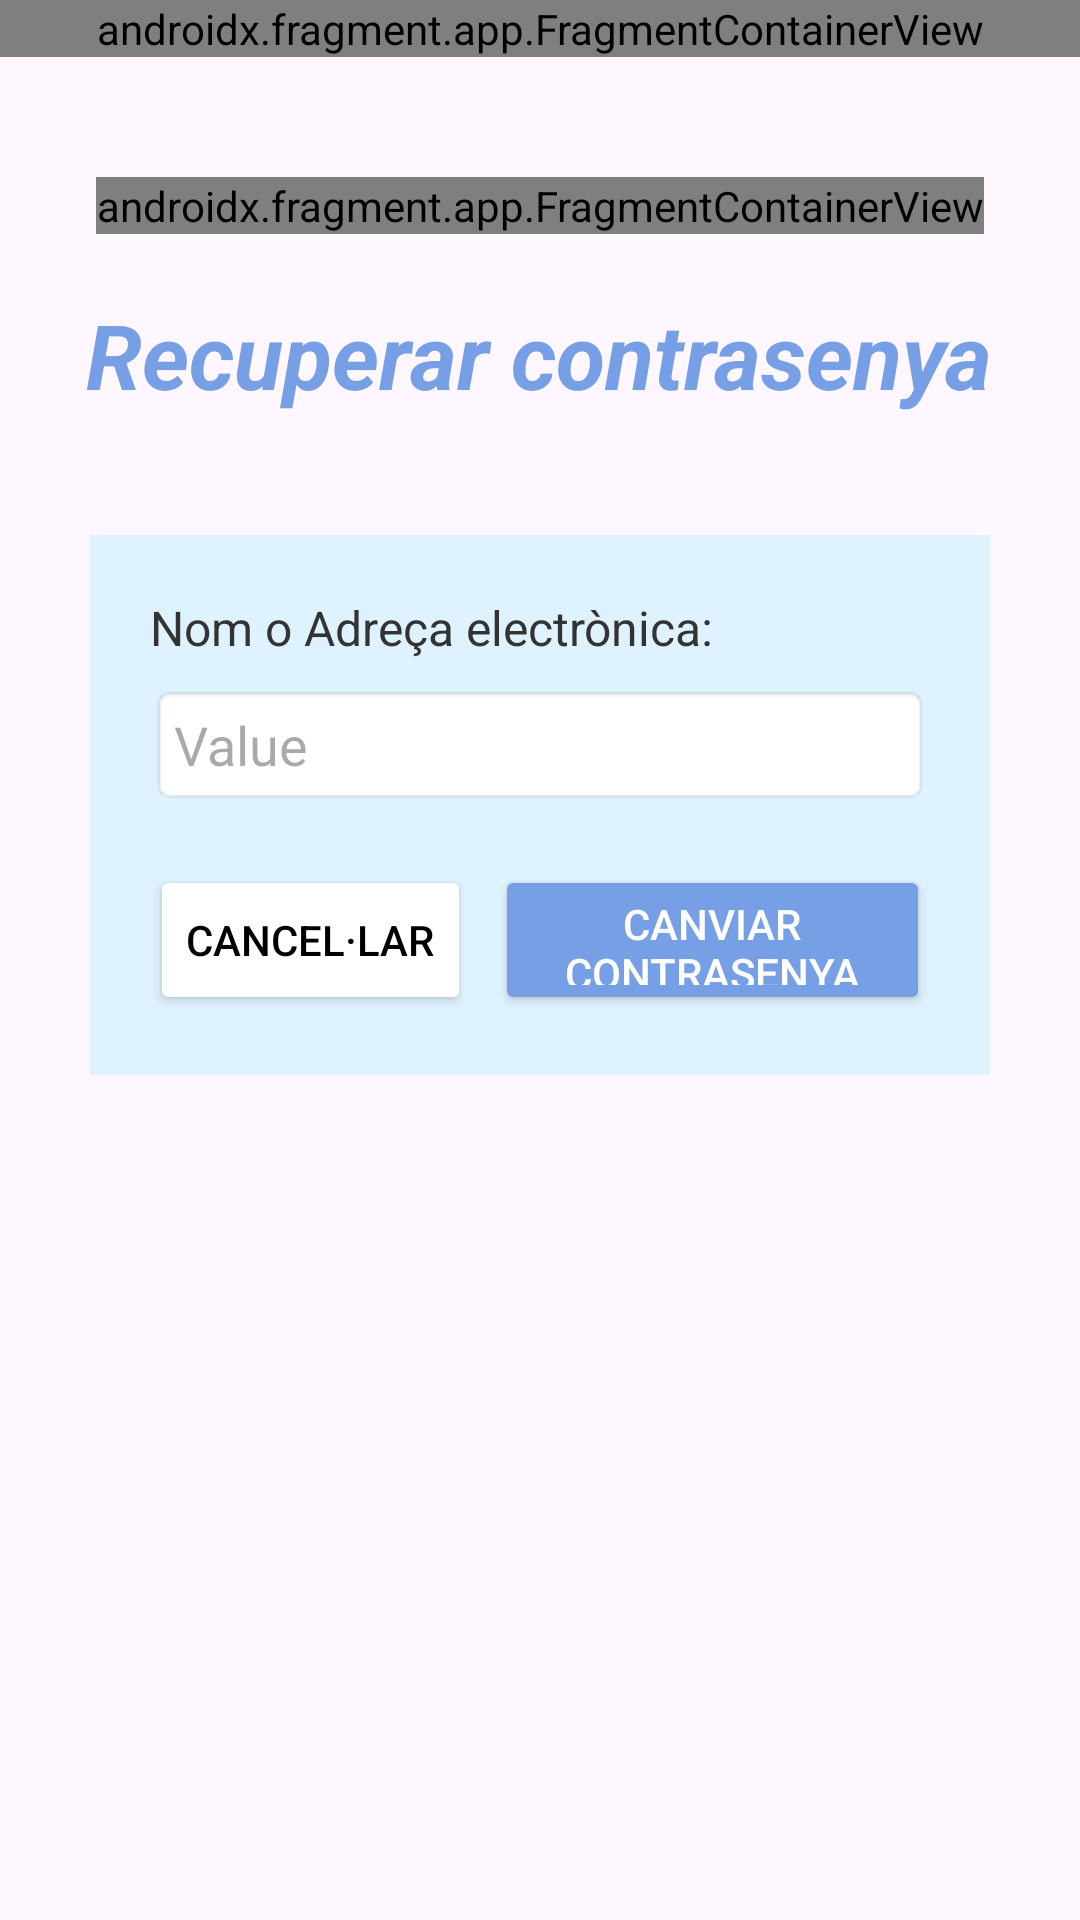

Reconstruct the res/layout file that produces this screen, plus the resources it refers to.
<!-- AndroidManifest.xml: application theme Theme.PrjAssistencies -->
<!-- res/layout/activity_recuperar_contrasenya.xml -->
<?xml version="1.0" encoding="utf-8"?>
<LinearLayout xmlns:android="http://schemas.android.com/apk/res/android"
    xmlns:tools="http://schemas.android.com/tools"
    android:id="@+id/main"
    android:layout_width="match_parent"
    android:layout_height="match_parent"
    android:orientation="vertical"
    tools:context=".RecuperarContrasenya">

    
    <androidx.fragment.app.FragmentContainerView
        android:id="@+id/trobarBasi"
        android:name="com.example.prjassistencies.Topfrag"
        android:layout_width="match_parent"
        android:layout_height="wrap_content"
        tools:layout="@layout/fragment_topfrag" />

    <LinearLayout
        android:layout_width="wrap_content"
        android:layout_height="wrap_content"
        android:layout_gravity="center"
        android:layout_marginTop="20dp">

        <androidx.fragment.app.FragmentContainerView
            android:id="@+id/logoApp"
            android:name="com.example.prjassistencies.logoAppPrj"
            android:layout_width="match_parent"
            android:layout_height="match_parent"
            android:layout_marginTop="20dp"
            tools:layout="@layout/fragment_logo_app_prj" />
    </LinearLayout>

    <TextView
        android:layout_width="wrap_content"
        android:layout_height="wrap_content"
        android:layout_gravity="center"
        android:layout_marginBottom="10dp"
        android:fontFamily="sans-serif"
        android:text="@string/rpc"
        android:textColor="#779FE5"
        android:textSize="30sp"
        android:textStyle="italic|bold"
        android:layout_marginTop="20dp"
        tools:ignore="TextContrastCheck" />

    <LinearLayout
        android:layout_width="match_parent"
        android:layout_height="wrap_content"
        android:orientation="vertical"
        android:background="#DFF2FF"
        android:padding="20dp"
        android:layout_marginLeft="30dp"
        android:layout_marginRight="30dp"
        android:layout_marginBottom="10dp"
        android:layout_marginTop="30dp"
        android:layout_gravity="center">

        
        <TextView
            android:layout_width="match_parent"
            android:layout_height="wrap_content"
            android:text="@string/adrc"
            android:textColor="#333"
            android:textSize="16sp"
            android:layout_marginBottom="8dp" />

        <EditText
            android:id="@+id/usernameEditText"
            android:layout_width="match_parent"
            android:layout_height="wrap_content"
            android:background="@android:drawable/editbox_background"
            android:hint="@string/value"
            android:padding="8dp"
            tools:ignore="Autofill,TextFields,TouchTargetSizeCheck,TextContrastCheck,VisualLintTextFieldSize"/>

        
        <LinearLayout
            android:layout_width="match_parent"
            android:layout_height="wrap_content"
            android:orientation="horizontal"
            android:layout_marginTop="20dp"
            android:gravity="center">

            <Button
                android:id="@+id/cancelarButton"
                android:layout_width="wrap_content"
                android:layout_height="50dp"
                android:text="@string/cr"
                android:backgroundTint="#FFFFFF"
                android:textColor="#000000"
                android:layout_marginEnd="8dp"
                tools:ignore="ButtonStyle" />

            <Button
                android:id="@+id/canviarButton"
                android:layout_width="wrap_content"
                android:layout_height="50dp"
                android:backgroundTint="#779FE5"
                android:text="@string/ccs"
                android:textColor="#FFFFFF"
                tools:ignore="ButtonStyle,TextContrastCheck" />
        </LinearLayout>

    </LinearLayout>
</LinearLayout>
<!-- res/layout/fragment_topfrag.xml (included above) -->
<?xml version="1.0" encoding="utf-8"?>
<FrameLayout xmlns:android="http://schemas.android.com/apk/res/android"
    xmlns:tools="http://schemas.android.com/tools"
    android:layout_width="match_parent"
    android:layout_height="50dp"
    android:background="#77A3E5"
    tools:context=".Topfrag">

    <LinearLayout
        android:layout_width="wrap_content"
        android:layout_height="wrap_content">

        <ImageButton
            android:id="@+id/returnBoto"
            android:layout_width="50dp"
            android:layout_height="30dp"
            android:layout_gravity="center"
            android:layout_marginTop="5dp"
            android:layout_weight="1"
            android:background="?attr/selectableItemBackgroundBorderless"
            android:backgroundTint="@color/white"
            android:scaleType="centerInside"
            android:src="@drawable/returnicon"
            tools:ignore="TouchTargetSizeCheck,DuplicateSpeakableTextCheck,SpeakableTextPresentCheck" />
        <TextView
            android:layout_marginTop="5dp"
            android:layout_width="wrap_content"
            android:layout_height="wrap_content"
            android:textColor="@color/white"
            android:layout_gravity="center"
            android:textSize="20dp"
            android:text="@string/returnText"/>
    </LinearLayout>
</FrameLayout>
<!-- res/layout/fragment_logo_app_prj.xml (included above) -->
<?xml version="1.0" encoding="utf-8"?>
<FrameLayout xmlns:android="http://schemas.android.com/apk/res/android"
    xmlns:tools="http://schemas.android.com/tools"
    android:layout_width="match_parent"
    android:layout_height="match_parent"
    android:layout_gravity="center"
    tools:context=".logoAppPrj">

    
    <View
        android:layout_width="200dp"
        android:layout_height="200dp"
        android:layout_gravity="center"
        android:background="@drawable/circulo_fondo" />

    
    <ImageView
        android:layout_width="200dp"
        android:layout_height="150dp"
        android:src="@drawable/checkicon"
        android:layout_gravity="center" />


</FrameLayout>
<!-- resources referenced by this layout -->
<resources>
  <!-- drawable checkicon: png bitmap (drawable, 7667 bytes) -->
  <!-- drawable circulo_fondo (drawable) -->
  <?xml version="1.0" encoding="utf-8"?>
  <shape xmlns:android="http://schemas.android.com/apk/res/android">
      <solid android:color="#77A3E5" />
      <size
          android:width="200dp"
          android:height="200dp" />
      <corners android:radius="500dp" />
  </shape>
  <!-- drawable returnicon: png bitmap (drawable, 982 bytes) -->
  <string name="adrc">Nom o Adreça electrònica:</string>
  <string name="ccs">Canviar contrasenya</string>
  <string name="cr">Cancel·lar</string>
  <string name="returnText">Retorna a la pàg anterior</string>
  <string name="rpc">Recuperar contrasenya</string>
  <string name="value">Value</string>
  <style name="Theme.PrjAssistencies" parent="Base.Theme.PrjAssistencies" />
  <style name="Base.Theme.PrjAssistencies" parent="Theme.Material3.DayNight.NoActionBar">
          
          
      </style>
  <!-- not gathered from this repository: default colours our renderer supplied (Android Studio template values) -->
  <color name="white">#FFFFFFFF</color>
</resources>
